The GitHub repository drithh/skin-cancer-classification contains a labelled image folder "preprocessed" with 2 categories: benign, malignant. Examples follow, each with its label.

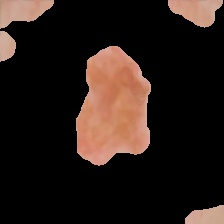
Label: benign

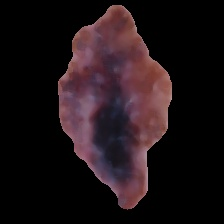
Label: malignant

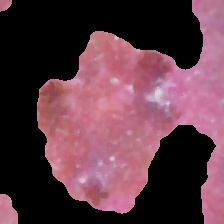
Label: malignant

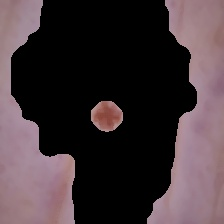
Label: malignant

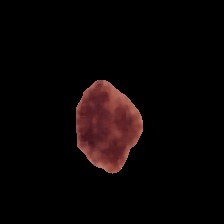
Label: benign

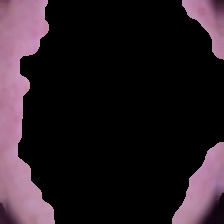
Label: benign
